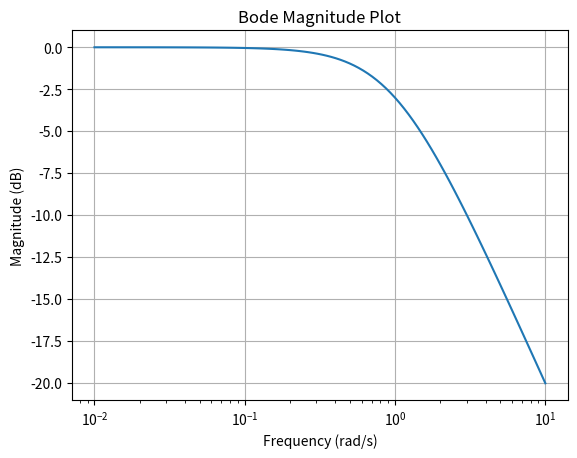
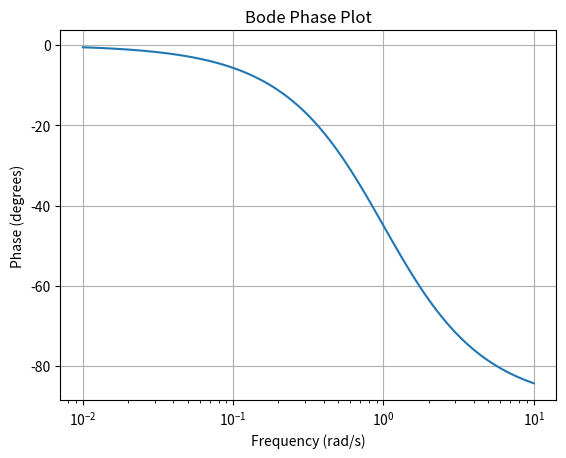

Write Python code to recreate these figures, in order.
import numpy as np
import matplotlib.pyplot as plt
from scipy import signal

# RC 값 설정
R = 1  # 저항 (Ohm)
C = 1  # 커패시터 (Farad)
RC = R * C

# 전달함수 정의: 1 / (RC*s + 1)
num = [1]
den = [RC, 1]
system = signal.TransferFunction(num, den)

# 주파수 응답 (Bode plot)
w, mag, phase = signal.bode(system)

# Magnitude plot
plt.figure()
plt.semilogx(w, mag)
plt.title('Bode Magnitude Plot')
plt.xlabel('Frequency (rad/s)')
plt.ylabel('Magnitude (dB)')
plt.grid(True)

# Phase plot
plt.figure()
plt.semilogx(w, phase)
plt.title('Bode Phase Plot')
plt.xlabel('Frequency (rad/s)')
plt.ylabel('Phase (degrees)')
plt.grid(True)

plt.show()
